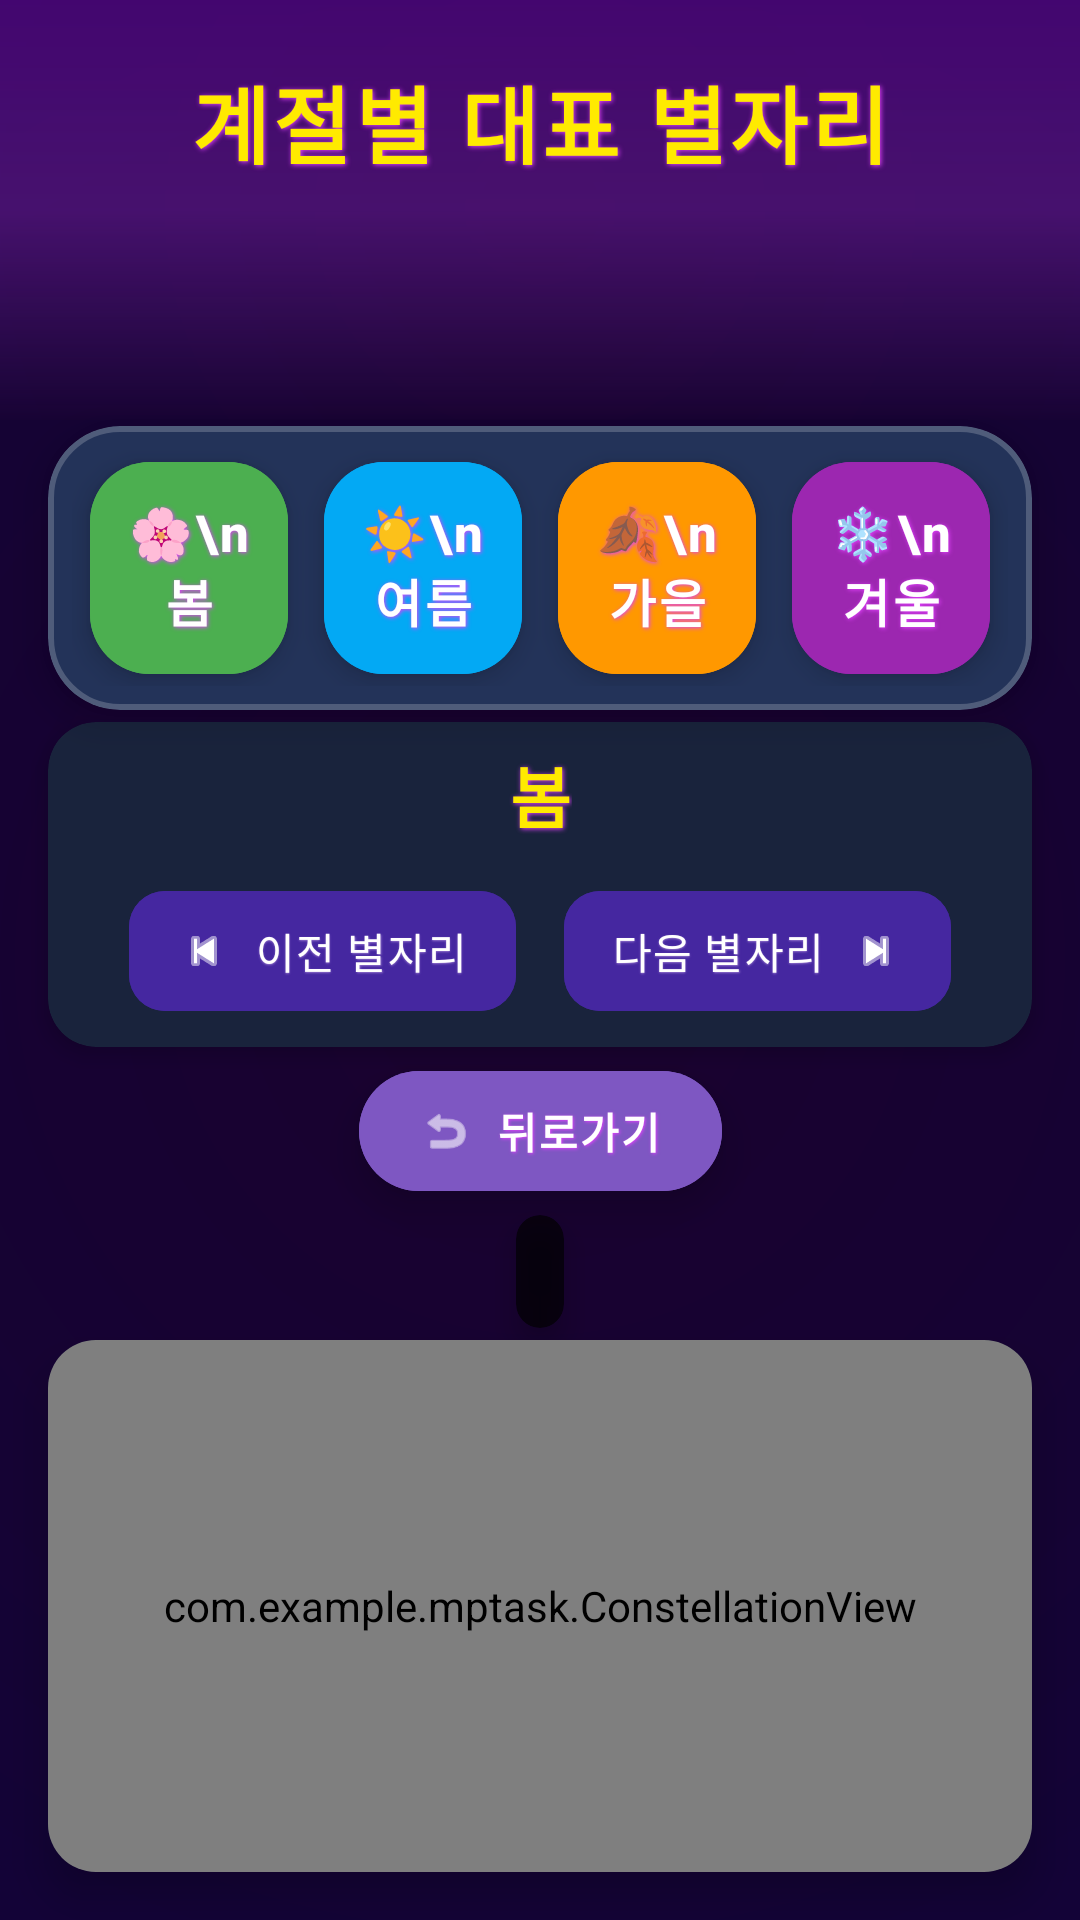

Produce the Android XML layout that renders to this screen, including the resource entries it uses.
<!-- AndroidManifest.xml: application theme Theme.MPTask -->
<!-- res/layout/activity_season_constellation.xml -->
<?xml version="1.0" encoding="utf-8"?>
<androidx.constraintlayout.widget.ConstraintLayout xmlns:android="http://schemas.android.com/apk/res/android"
    xmlns:app="http://schemas.android.com/apk/res-auto"
    xmlns:tools="http://schemas.android.com/tools"
    android:layout_width="match_parent"
    android:layout_height="match_parent"
    android:background="@drawable/night_sky_background"
    tools:context=".SeasonConstellationActivity">

    <ImageView
        android:id="@+id/headerDecoration"
        android:layout_width="match_parent"
        android:layout_height="140dp"
        android:src="@drawable/night_sky_background"
        android:scaleType="centerCrop"
        android:alpha="0.7"
        app:layout_constraintTop_toTopOf="parent"
        app:layout_constraintStart_toStartOf="parent"
        app:layout_constraintEnd_toEndOf="parent"/>

    <View
        android:layout_width="match_parent"
        android:layout_height="140dp"
        android:background="@drawable/gradient_overlay"
        app:layout_constraintTop_toTopOf="parent"
        app:layout_constraintStart_toStartOf="parent"
        app:layout_constraintEnd_toEndOf="parent"/>

    <TextView
        android:id="@+id/seasonTitleTextView"
        style="@style/TitleTextStyle"
        android:layout_width="wrap_content"
        android:layout_height="wrap_content"
        android:text="계절별 대표 별자리"
        android:layout_marginTop="20dp"
        app:layout_constraintEnd_toEndOf="parent"
        app:layout_constraintStart_toStartOf="parent"
        app:layout_constraintTop_toTopOf="parent" />

    
    <com.google.android.material.card.MaterialCardView
        android:id="@+id/seasonSelectCardView"
        android:layout_width="match_parent"
        android:layout_height="wrap_content"
        android:layout_marginStart="16dp"
        android:layout_marginEnd="16dp"
        android:layout_marginTop="2dp"
        app:cardCornerRadius="24dp"
        app:cardElevation="8dp"
        app:strokeWidth="2dp"
        app:strokeColor="#33FFFFFF"
        app:cardBackgroundColor="#233359"
        app:layout_constraintEnd_toEndOf="parent"
        app:layout_constraintStart_toStartOf="parent"
        app:layout_constraintTop_toBottomOf="@+id/headerDecoration">

        <LinearLayout
            android:id="@+id/seasonSelectLayout"
            android:layout_width="match_parent"
            android:layout_height="wrap_content"
            android:orientation="horizontal"
            android:gravity="center"
            android:padding="8dp">

            <com.google.android.material.button.MaterialButton
                android:id="@+id/springButton"
                style="@style/SeasonButtonStyle"
                android:layout_width="0dp"
                android:layout_height="wrap_content"
                android:layout_weight="1"
                android:text="🌸\n봄"
                android:backgroundTint="@color/spring"
                app:cornerRadius="20dp"
                app:iconGravity="textTop"
                app:iconSize="28dp"
                app:iconTint="@color/white"
                app:iconPadding="8dp"
                android:layout_marginHorizontal="6dp" />

            <com.google.android.material.button.MaterialButton
                android:id="@+id/summerButton"
                style="@style/SeasonButtonStyle"
                android:layout_width="0dp"
                android:layout_height="wrap_content"
                android:layout_weight="1"
                android:text="☀️\n여름"
                android:backgroundTint="@color/summer"
                app:cornerRadius="20dp"
                app:iconGravity="textTop"
                app:iconSize="28dp"
                app:iconTint="@color/white"
                app:iconPadding="8dp"
                android:layout_marginHorizontal="6dp" />

            <com.google.android.material.button.MaterialButton
                android:id="@+id/fallButton"
                style="@style/SeasonButtonStyle"
                android:layout_width="0dp"
                android:layout_height="wrap_content"
                android:layout_weight="1"
                android:text="🍂\n가을"
                android:backgroundTint="@color/fall"
                app:cornerRadius="20dp"
                app:iconGravity="textTop"
                app:iconSize="28dp"
                app:iconTint="@color/white"
                app:iconPadding="8dp"
                android:layout_marginHorizontal="6dp" />

            <com.google.android.material.button.MaterialButton
                android:id="@+id/winterButton"
                style="@style/SeasonButtonStyle"
                android:layout_width="0dp"
                android:layout_height="wrap_content"
                android:layout_weight="1"
                android:text="❄️\n겨울"
                android:backgroundTint="@color/winter"
                app:cornerRadius="20dp"
                app:iconGravity="textTop"
                app:iconSize="28dp"
                app:iconTint="@color/white"
                app:iconPadding="8dp"
                android:layout_marginHorizontal="6dp" />
        </LinearLayout>
    </com.google.android.material.card.MaterialCardView>

    
    <androidx.cardview.widget.CardView
        android:id="@+id/constellationInfoCardView"
        android:layout_width="match_parent"
        android:layout_height="wrap_content"
        android:layout_marginStart="16dp"
        android:layout_marginEnd="16dp"
        android:layout_marginTop="4dp"
        app:cardCornerRadius="16dp"
        app:cardElevation="4dp"
        app:cardBackgroundColor="#19233C"
        app:layout_constraintTop_toBottomOf="@+id/seasonSelectCardView"
        app:layout_constraintStart_toStartOf="parent"
        app:layout_constraintEnd_toEndOf="parent">

        <androidx.constraintlayout.widget.ConstraintLayout
            android:layout_width="match_parent"
            android:layout_height="wrap_content"
            android:padding="8dp">

            <TextView
                android:id="@+id/seasonNameTextView"
                style="@style/ConstellationNameStyle"
                android:layout_width="wrap_content"
                android:layout_height="wrap_content"
                android:text="봄"
                android:textSize="22sp"
                app:layout_constraintStart_toStartOf="parent"
                app:layout_constraintEnd_toEndOf="parent"
                app:layout_constraintTop_toTopOf="parent" />

            
            <LinearLayout
                android:id="@+id/constellationButtonLayout"
                android:layout_width="match_parent"
                android:layout_height="wrap_content"
                android:orientation="horizontal"
                android:gravity="center"
                android:layout_marginTop="12dp"
                app:layout_constraintTop_toBottomOf="@+id/seasonNameTextView">

                <com.google.android.material.button.MaterialButton
                    android:id="@+id/previousButton"
                    style="@style/SecondaryButtonStyle"
                    android:layout_width="wrap_content"
                    android:layout_height="wrap_content"
                    android:text="이전 별자리"
                    app:cornerRadius="12dp"
                    app:icon="@android:drawable/ic_media_previous"
                    app:iconGravity="textStart"
                    app:iconTint="@color/white"
                    android:layout_marginEnd="16dp" />

                <com.google.android.material.button.MaterialButton
                    android:id="@+id/nextButton"
                    style="@style/SecondaryButtonStyle"
                    android:layout_width="wrap_content"
                    android:layout_height="wrap_content"
                    android:text="다음 별자리"
                    app:cornerRadius="12dp"
                    app:icon="@android:drawable/ic_media_next"
                    app:iconGravity="textEnd"
                    app:iconTint="@color/white" />
            </LinearLayout>
        </androidx.constraintlayout.widget.ConstraintLayout>
    </androidx.cardview.widget.CardView>

    <com.google.android.material.button.MaterialButton
        android:id="@+id/backButton"
        style="@style/PrimaryButtonStyle"
        android:layout_width="wrap_content"
        android:layout_height="wrap_content"
        android:text="뒤로가기"
        android:backgroundTint="@color/button_primary"
        android:layout_marginTop="4dp"
        android:minHeight="48dp"
        app:cornerRadius="24dp"
        app:icon="@android:drawable/ic_menu_revert"
        app:iconGravity="textStart"
        app:iconTint="@color/white"
        app:layout_constraintEnd_toEndOf="parent"
        app:layout_constraintStart_toStartOf="parent"
        app:layout_constraintTop_toBottomOf="@+id/constellationInfoCardView" />

    
    <androidx.cardview.widget.CardView
        android:id="@+id/nameCardView"
        android:layout_width="wrap_content"
        android:layout_height="wrap_content"
        android:layout_marginTop="4dp"
        app:cardCornerRadius="12dp"
        app:cardElevation="6dp"
        app:cardBackgroundColor="#AA000000"
        app:layout_constraintTop_toBottomOf="@+id/backButton"
        app:layout_constraintStart_toStartOf="parent"
        app:layout_constraintEnd_toEndOf="parent">

        <TextView
            android:id="@+id/constellationNameTextView"
            style="@style/ConstellationNameStyle"
            android:layout_width="wrap_content"
            android:layout_height="wrap_content"
            android:padding="8dp"
            android:textSize="16sp"
            android:textStyle="bold"
            android:textColor="@color/white" />
    </androidx.cardview.widget.CardView>

    <androidx.cardview.widget.CardView
        android:id="@+id/constellationCardView"
        android:layout_width="match_parent"
        android:layout_height="0dp"
        android:layout_marginStart="16dp"
        android:layout_marginEnd="16dp"
        android:layout_marginTop="4dp"
        android:layout_marginBottom="16dp"
        app:cardCornerRadius="16dp"
        app:cardElevation="8dp"
        app:cardBackgroundColor="#19233C"
        app:layout_constraintTop_toBottomOf="@+id/nameCardView"
        app:layout_constraintStart_toStartOf="parent"
        app:layout_constraintEnd_toEndOf="parent"
        app:layout_constraintBottom_toBottomOf="parent">

        <FrameLayout
            android:id="@+id/constellationContainer"
            android:layout_width="match_parent"
            android:layout_height="match_parent">

            <com.example.mptask.ConstellationView
                android:id="@+id/constellationView"
                android:layout_width="match_parent"
                android:layout_height="match_parent"
                android:visibility="visible" />
        </FrameLayout>
    </androidx.cardview.widget.CardView>

</androidx.constraintlayout.widget.ConstraintLayout>
<!-- resources referenced by this layout -->
<resources>
  <color name="button_primary">#7E57C2</color>
  <color name="fall">#FF9800</color>
  <color name="spring">#4CAF50</color>
  <color name="summer">#03A9F4</color>
  <color name="white">#FFFFFFFF</color>
  <color name="winter">#9C27B0</color>
  <!-- drawable gradient_overlay (drawable) -->
  <?xml version="1.0" encoding="utf-8"?>
  <shape xmlns:android="http://schemas.android.com/apk/res/android">
      <gradient
          android:startColor="#C0510782"
          android:centerColor="#906A1B9A"
          android:endColor="#00270059"
          android:angle="270"
          android:type="linear" />
  </shape>
  <!-- drawable night_sky_background (drawable) -->
  <?xml version="1.0" encoding="utf-8"?>
  <shape xmlns:android="http://schemas.android.com/apk/res/android">
      <gradient
          android:type="radial"
          android:gradientRadius="800dp"
          android:startColor="#1A022E"
          android:centerColor="#120338"
          android:endColor="#050024" />
  </shape>
  <style name="ConstellationNameStyle">
          <item name="android:textSize">22sp</item>
          <item name="android:textColor">@color/star_color</item>
          <item name="android:textStyle">bold</item>
          <item name="android:fontFamily">sans-serif-medium</item>
          <item name="android:letterSpacing">0.03</item>
          <item name="android:shadowColor">@color/cosmic_glow</item>
          <item name="android:shadowDx">1</item>
          <item name="android:shadowDy">1</item>
          <item name="android:shadowRadius">4</item>
      </style>
  <style name="PrimaryButtonStyle">
          <item name="android:backgroundTint">@color/button_primary</item>
          <item name="android:textColor">@color/white</item>
          <item name="android:textAllCaps">false</item>
          <item name="android:fontFamily">sans-serif-medium</item>
          <item name="android:paddingStart">20dp</item>
          <item name="android:paddingEnd">20dp</item>
          <item name="android:elevation">8dp</item>
          <item name="android:letterSpacing">0.05</item>
          <item name="android:textStyle">bold</item>
          <item name="android:stateListAnimator">@null</item>
          <item name="android:shadowColor">@color/cosmic_glow</item>
          <item name="android:shadowDx">1</item>
          <item name="android:shadowDy">1</item>
          <item name="android:shadowRadius">2</item>
      </style>
  <style name="SecondaryButtonStyle">
          <item name="android:backgroundTint">@color/button_secondary</item>
          <item name="android:textColor">@color/white</item>
          <item name="android:textAllCaps">false</item>
          <item name="android:fontFamily">sans-serif-medium</item>
          <item name="android:paddingStart">16dp</item>
          <item name="android:paddingEnd">16dp</item>
          <item name="android:elevation">4dp</item>
          <item name="android:letterSpacing">0.03</item>
          <item name="android:shadowColor">@color/cosmic_purple</item>
          <item name="android:shadowDx">0.5</item>
          <item name="android:shadowDy">0.5</item>
          <item name="android:shadowRadius">1</item>
      </style>
  <style name="TitleTextStyle">
          <item name="android:textSize">28sp</item>
          <item name="android:textColor">@color/star_color</item>
          <item name="android:textStyle">bold</item>
          <item name="android:fontFamily">sans-serif-black</item>
          <item name="android:letterSpacing">0.05</item>
          <item name="android:shadowColor">@color/cosmic_glow</item>
          <item name="android:shadowDx">1</item>
          <item name="android:shadowDy">1</item>
          <item name="android:shadowRadius">4</item>
      </style>
  <style name="Theme.MPTask" parent="Base.Theme.MPTask" />
  <color name="star_color">#FFEA00</color>
  <color name="cosmic_glow">#E040FB</color>
  <color name="button_secondary">#4527A0</color>
  <color name="cosmic_purple">#9575CD</color>
  <style name="Base.Theme.MPTask" parent="Theme.Material3.DayNight.NoActionBar">
          
          
      </style>
</resources>
